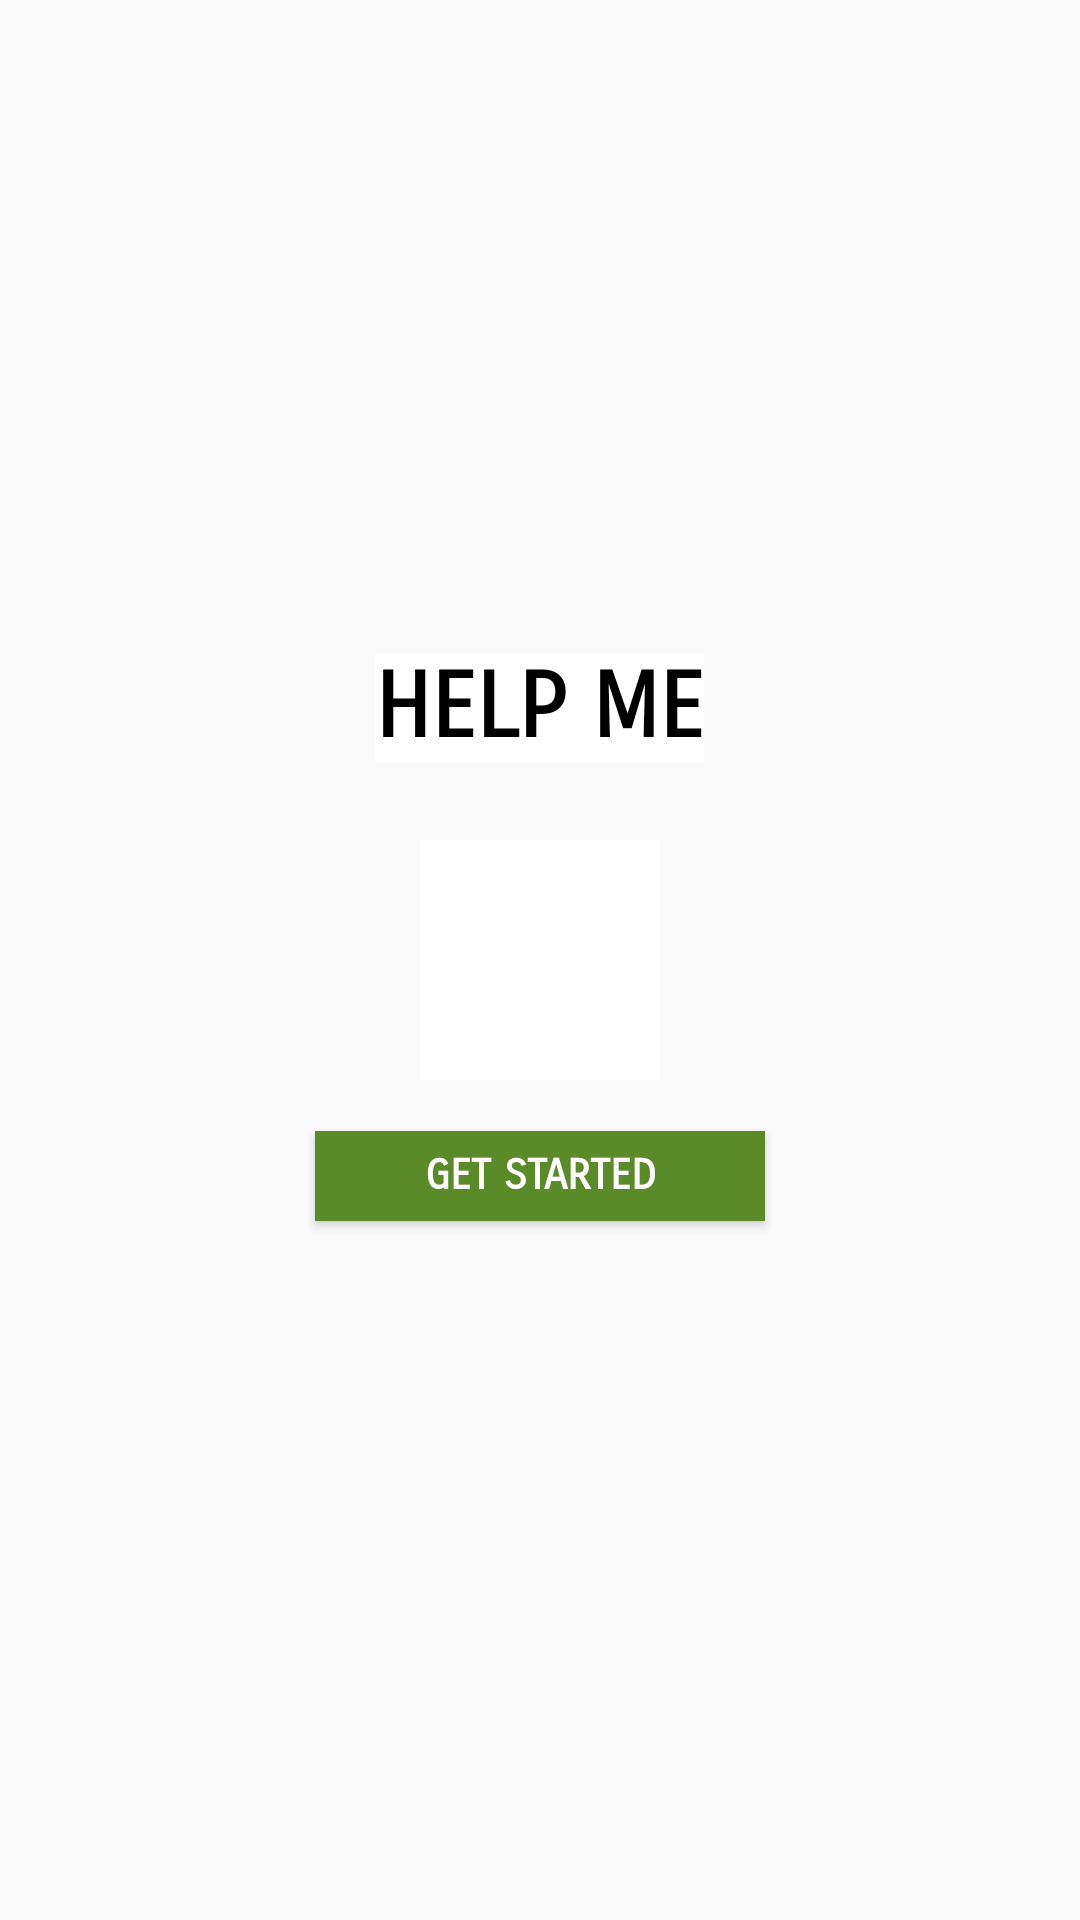

The Android layout XML behind this screen, and the referenced resources:
<!-- AndroidManifest.xml: application theme AppTheme -->
<!-- res/layout/activity_home.xml -->
<RelativeLayout xmlns:android="http://schemas.android.com/apk/res/android"
    android:layout_width="match_parent"
    android:layout_height="match_parent">


    <ImageView
        android:layout_width="match_parent"
        android:layout_height="match_parent"
        android:id="@+id/background_image"
        android:src="@drawable/back"
        android:scaleType="centerCrop"
        android:layout_alignBottom="@+id/linearLayout"
        android:layout_alignParentLeft="true"
        android:layout_alignParentStart="true" />

    <ImageView
            android:layout_width="80dp"
            android:layout_height="80dp"
            android:id="@+id/logo"
            android:src="@drawable/eyes"
            android:layout_weight="0.55"
            android:layout_gravity="center_horizontal"
            android:background="@android:color/white"
        android:layout_centerVertical="true"
        android:layout_centerHorizontal="true" />


        <TextView
            android:layout_width="wrap_content"
            android:layout_height="wrap_content"
            android:layout_gravity="center"
            android:textAppearance="?android:attr/textAppearanceLarge"
            android:textSize="57sp"
            android:textColor="@android:color/background_light"
            android:fontFamily="casual"
            android:layout_alignParentTop="true"
            android:layout_centerHorizontal="true"
            android:layout_marginTop="37dp"
            android:id="@+id/textView" />


    

    <LinearLayout
        android:layout_width="match_parent"
        android:layout_height="wrap_content"
        android:orientation="vertical"
        android:weightSum="1"
        android:id="@+id/linearLayout"
        android:layout_alignParentBottom="true"
        android:layout_alignParentLeft="true"
        android:layout_alignParentStart="true">

    </LinearLayout>

    <TextView
        android:layout_width="wrap_content"
        android:layout_height="wrap_content"
        android:layout_gravity="center"
        android:textAppearance="?android:attr/textAppearanceLarge"
        android:text="@string/help"
        android:textSize="30dp"
        android:textColor="@android:color/black"
        android:fontFamily="sans-serif-smallcaps"
        android:id="@+id/HelpMe"
        android:textStyle="bold"
        android:background="@android:color/white"
        android:layout_marginBottom="26dp"
        android:layout_above="@+id/logo"
        android:layout_centerHorizontal="true" />

    <Button
        android:textColor="@android:color/white"
        android:layout_width="150dp"
        android:layout_height="30dp"
        android:text="@string/start"
        android:textStyle="bold"
        android:background="@color/green"
        android:id="@+id/get_started_button"
        android:textAlignment="center"
        android:layout_gravity="center_horizontal"
        android:fontFamily="sans-serif-smallcaps"
        android:layout_below="@+id/logo"
        android:layout_centerHorizontal="true"
        android:layout_marginTop="17dp" />

</RelativeLayout>
<!-- resources referenced by this layout -->
<resources>
  <color name="green">#5a8b28</color>
  <string name="help">HELP ME</string>
  <string name="start">GET STARTED</string>
  <style name="AppTheme" parent="Theme.AppCompat.Light.NoActionBar">
          
          <item name="colorPrimary">@color/colorPrimary</item>
          <item name="colorPrimaryDark">@color/colorPrimaryLight</item>
          <item name="colorAccent">@color/colorAccent</item>
  
      </style>
  <color name="colorPrimary">@color/black</color>
  <color name="colorPrimaryLight">#303F9F</color>
  <color name="colorAccent">#09030303</color>
  <color name="black">#19191b</color>
</resources>
